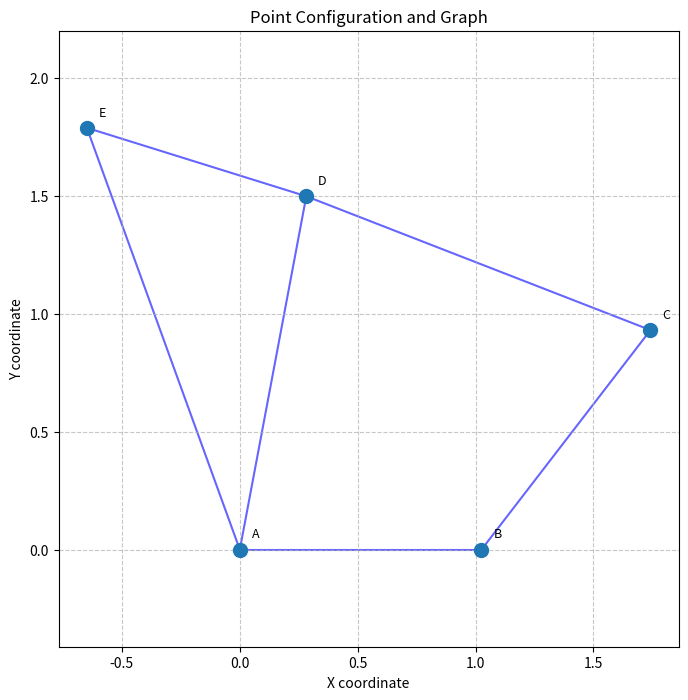
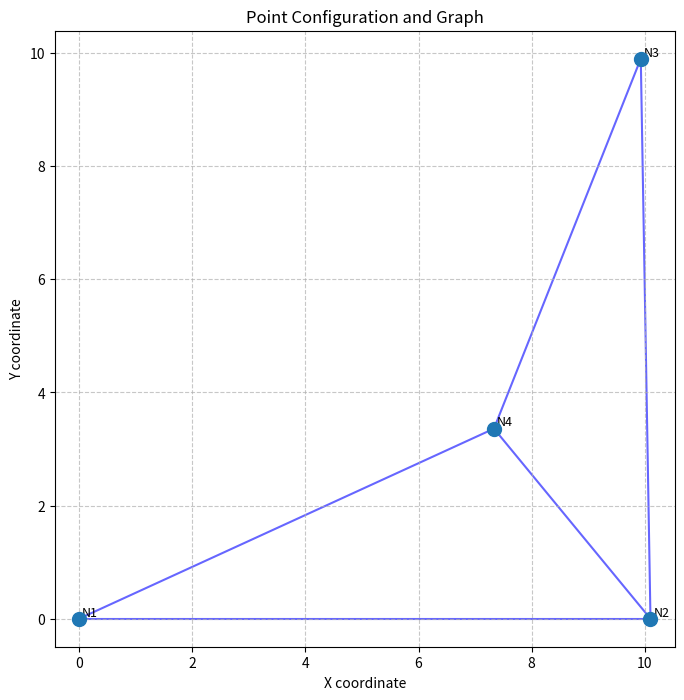
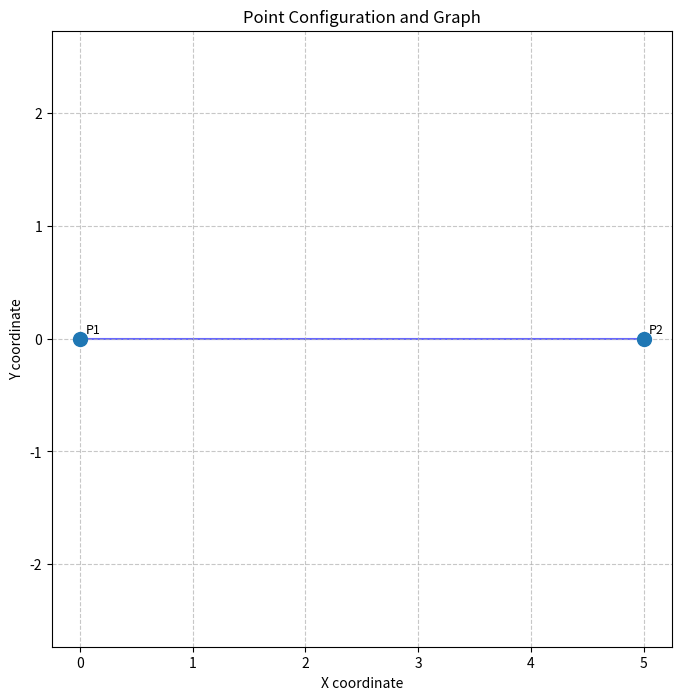
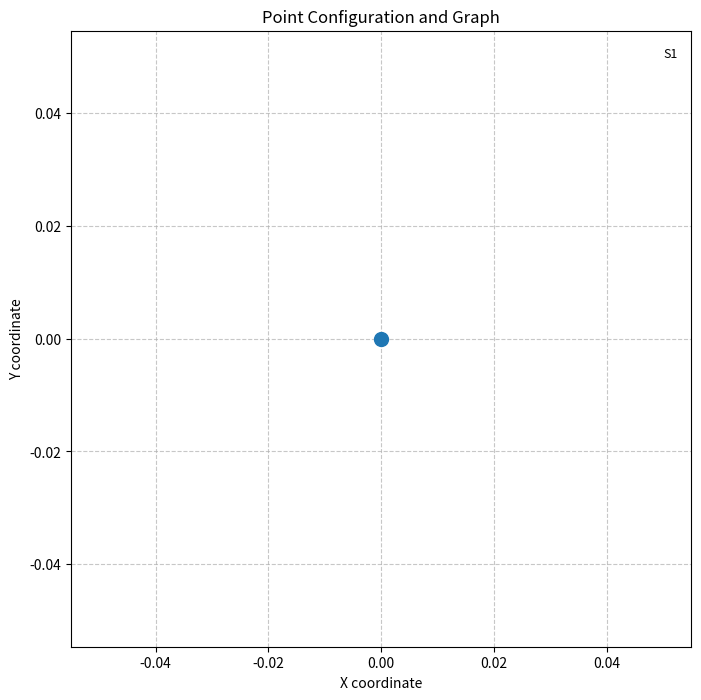
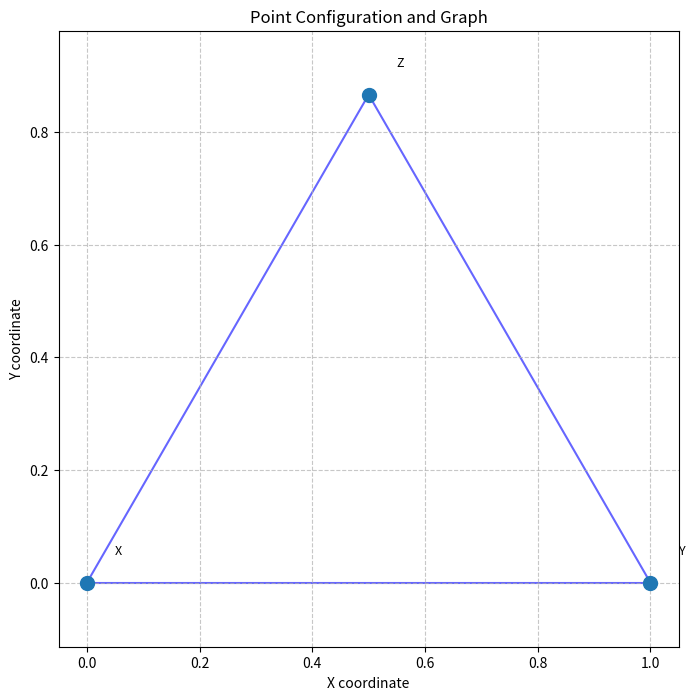

Write the Python code that produced these figures, in order.
import numpy as np
from scipy.optimize import minimize
import collections
import matplotlib.pyplot as plt 


def order_t(id1,id2):
    return (id1,id2) if id1<id2 else (id2,id1)

def parse_input_data(raw_data: list[tuple[str, list[tuple[str, float, float]]]]):
    """
    Parses the raw input data into usable structures.

    Args:
        raw_data: List of tuples, e.g.,
                  [('A', [('B', 1, 0.1), ('C', 2, 0.15)]),
                   ('B', [('A', 0.95, 0.1), ('C', 2, 0.15)])]

    Returns:
        A tuple containing:
        - point_ids_list (list): Sorted list of unique point IDs.
        - id_to_idx (dict): Mapping from point ID to integer index.
        - idx_to_id (dict): Mapping from integer index to point ID.
        - measurements (dict): {(idx1, idx2): (avg_distance, avg_variance)}
                               for unique pairs of point indices.
    """
    all_point_ids = set()
    temp_measurements = collections.defaultdict(list)

    for source_id, connections in raw_data:
        all_point_ids.add(source_id)
        for target_id, dist, var in connections:
            all_point_ids.add(target_id)
            
            pair_key = order_t(source_id, target_id)
            temp_measurements[pair_key].append((dist, var))

    point_ids_list = sorted(list(all_point_ids))
    if len(point_ids_list) == 0:
        return [], {}, {}, {}
        
    id_to_idx = {pid: i for i, pid in enumerate(point_ids_list)}
    idx_to_id = {i: pid for i, pid in enumerate(point_ids_list)}

    measurements = {}
    for (p_id1, p_id2), data_list in temp_measurements.items():
        
        avg_dist = np.mean([d for d, _ in data_list])
        avg_var = np.mean([v for _, v in data_list])
        
        idx1, idx2 = id_to_idx[p_id1], id_to_idx[p_id2]
        measurements[tuple(sorted((idx1, idx2)))] = (avg_dist, avg_var)
        
    return point_ids_list, id_to_idx, idx_to_id, measurements

def weigth(dist_need,distance,variance):
    return dist_need #/ (variance+1) / (distance+1)

def step(points,distances,variances,step_size):
    # new_points = np.zeros(points.shape)
    avg_weight = 0
    nn = 0
    for i in range(2,points.shape[0]):
        point = points[i]
        
        attraction = np.zeros(2)
        for j in range(points.shape[0]):
            if i == j:
                continue
            dist = distances[i,j]
            if dist == 0:
                continue
            other_point = points[j]
            diff_p = other_point - point
            
            cur_dist = np.linalg.norm(diff_p)
            
            dist_need = cur_dist - dist
            
            attraction += (other_point - point) * weigth(dist_need,dist,variances[i,j])
            if weigth(dist_need,dist,variances[i,j]) > 1000:
                print(f"Warning: large weight {weigth(dist_need,dist,variances[i,j])}")
            avg_weight += abs(weigth(dist_need,dist,variances[i,j]))
            nn += 1
        points[i] = point + step_size * attraction
        
    return points , avg_weight / nn if nn > 0 else 0
def calculate_positions(point_ids_list, idx_to_id, measurements):
    num_total_points = len(point_ids_list)
    
    if num_total_points == 0:
        return {}
    
    dist_mat = np.zeros((num_total_points, num_total_points))
    var_mat = np.zeros((num_total_points, num_total_points))
    
    for (idx1, idx2), (dist, var) in measurements.items():
        dist_mat[idx1, idx2] = dist
        dist_mat[idx2, idx1] = dist
        var_mat[idx1, idx2] = var
        var_mat[idx2, idx1] = var
        
    avg_dist = np.mean(dist_mat)
    points = np.random.rand(num_total_points, 2) * avg_dist
    
    points[0] = np.array([0,0])
    if num_total_points > 1:
        d = measurements[(0,1)][0]
        points[1] = np.array([d,0])

    lr = 0.01
    prev_weight = 1e9
    for i in range(500):
        print(f"Iteration {i} , learning rate {lr} , weight {prev_weight}")
        points , avg_weight = step(points,dist_mat,var_mat,lr)
        if avg_weight < 1e-6:
            break
        if avg_weight > prev_weight*1.01:
            lr /= 3
        elif avg_weight < prev_weight:
            lr *= 1.1
        prev_weight = avg_weight
        
    
    results = {}
    for i in range(num_total_points):
        results[idx_to_id[i]] = points[i]
    
    return results

def build_graph(positions_dict):
    point_ids = list(positions_dict.keys())
    num_points = len(point_ids)

    if num_points < 2:
        return {pid: [] for pid in point_ids}

    coords_list = [np.array(positions_dict[pid]) for pid in point_ids]
    
    unique_edges = set()

    for i in range(num_points):
        p1_id = point_ids[i]
        p1_coord = coords_list[i]
        
        distances_to_others = []
        for j in range(num_points):
            if i == j:
                continue
            p2_id = point_ids[j]
            p2_coord = coords_list[j]
            dist = np.linalg.norm(p1_coord - p2_coord)
            distances_to_others.append((dist, p2_id))
        
        distances_to_others.sort() 

        for k in range(min(2, len(distances_to_others))):
            neighbor_id = distances_to_others[k][1]
            edge = frozenset({p1_id, neighbor_id})
            unique_edges.add(edge)

    adj_list = collections.defaultdict(list)
    for edge in unique_edges:
        u, v = list(edge) 
        adj_list[u].append(v)
        adj_list[v].append(u)
        
    for pid in point_ids: # Ensure all points are keys
        if pid not in adj_list:
            adj_list[pid] = []
            
    return dict(adj_list)


def visualize_graph(positions_dict, graph_adj_list, title="Point Configuration and Graph"):
    """
    Visualizes the points and their connections.
    """
    if not positions_dict:
        print("No positions to visualize.")
        return

    plt.figure(figsize=(8, 8))
    
    # Plot points
    point_ids = list(positions_dict.keys())
    x_coords = [positions_dict[pid][0] for pid in point_ids]
    y_coords = [positions_dict[pid][1] for pid in point_ids]
    
    plt.scatter(x_coords, y_coords, s=100, zorder=5) # s is size, zorder to draw points on top of lines
    
    # Annotate points
    for pid, (x, y) in positions_dict.items():
        plt.text(x + 0.05, y + 0.05, str(pid), fontsize=9)
        
    # Plot edges
    plotted_edges = set()
    for point_id, neighbors in graph_adj_list.items():
        p1_coord = positions_dict[point_id]
        for neighbor_id in neighbors:
            edge = frozenset({point_id, neighbor_id})
            if edge not in plotted_edges:
                p2_coord = positions_dict[neighbor_id]
                plt.plot([p1_coord[0], p2_coord[0]], 
                         [p1_coord[1], p2_coord[1]], 
                         'b-', alpha=0.6, zorder=1) # blue line with some transparency
                plotted_edges.add(edge)
                
    plt.title(title)
    plt.xlabel("X coordinate")
    plt.ylabel("Y coordinate")
    plt.grid(True, linestyle='--', alpha=0.7)
    plt.axis('equal') # Ensure X and Y axes have the same scale
    plt.show()

# --- Main program flow ---
def solve_point_positions_and_graph(input_structure, visualize=False): # Added visualize flag
    """
    Main function to calculate positions, build the graph, and optionally visualize.
    """
    point_ids_list, id_to_idx, idx_to_id, measurements = parse_input_data(input_structure)
    
    if not point_ids_list:
        print("No points found in input.")
        return {}, {}

    # print(f"Point IDs: {point_ids_list}")
    # print(f"ID to Index mapping: {id_to_idx}") # Can be verbose
    # print(f"Measurements (by index): {measurements}") # Can be verbose

    absolute_positions = calculate_positions(point_ids_list, idx_to_id, measurements)
    
    print(f"\nCalculated Positions: {absolute_positions}")
    
    connectivity_graph = build_graph(absolute_positions)
    
    print(f"\nConnectivity Graph (2 closest neighbors): {connectivity_graph}")
    
    if visualize:
        try:
            visualize_graph(absolute_positions, connectivity_graph)
        except ImportError:
            print("\nMatplotlib not installed. Skipping visualization.")
        except Exception as e:
            print(f"\nError during visualization: {e}")

    return absolute_positions, connectivity_graph

# --- Example Usage ---
if __name__ == '__main__':
    example_input = [
        ('A', [('B', 1.0, 0.01), ('C', 2.0, 0.05), ('D', 1.5, 0.02)]),
        ('B', [('A', 1.05, 0.015), ('C', 1.2, 0.03), ('E', 2.5, 0.1)]),
        ('C', [('A', 1.95, 0.04), ('B', 1.15, 0.025)]),
        ('D', [('A', 1.55, 0.025), ('E', 1.0, 0.01)]),
        ('E', [('B', 2.4, 0.09), ('D', 0.95, 0.015)])
    ]
    
    example_input_2 = [
        ('N1', [('N2', 10.0, 0.1), ('N3', 14.14, 0.2)]),
        ('N2', [('N1', 10.2, 0.1), ('N3', 10.0, 0.1)]),
        ('N3', [('N1', 13.9, 0.15), ('N2', 9.8, 0.12), ('N4', 7.07, 0.1)]),
        ('N4', [('N3', 7.0, 0.1)])
    ]
    example_input_minimal = [('P1', [('P2', 5.0, 0.01)])]
    example_input_single = [('S1', [])]
    example_input_three_collinear = [
        ('X', [('Y', 1.0, 0.01)]),
        ('Y', [('X', 1.0, 0.01), ('Z', 1.0, 0.01)]),
        ('Z', [('Y', 1.0, 0.01), ('X', 1.0, 0.01)])
    ]

    print("--- Running Example 1 ---")
    solve_point_positions_and_graph(example_input, visualize=True)
    
    print("\n--- Running Example 2 (more complex) ---")
    solve_point_positions_and_graph(example_input_2, visualize=True)

    print("\n--- Running Minimal Example (2 points) ---")
    solve_point_positions_and_graph(example_input_minimal, visualize=True)
    
    print("\n--- Running Single Point Example ---")
    solve_point_positions_and_graph(example_input_single, visualize=True) # Will show one point

    print("\n--- Running Three Collinear Points Example ---")
    solve_point_positions_and_graph(example_input_three_collinear, visualize=True)